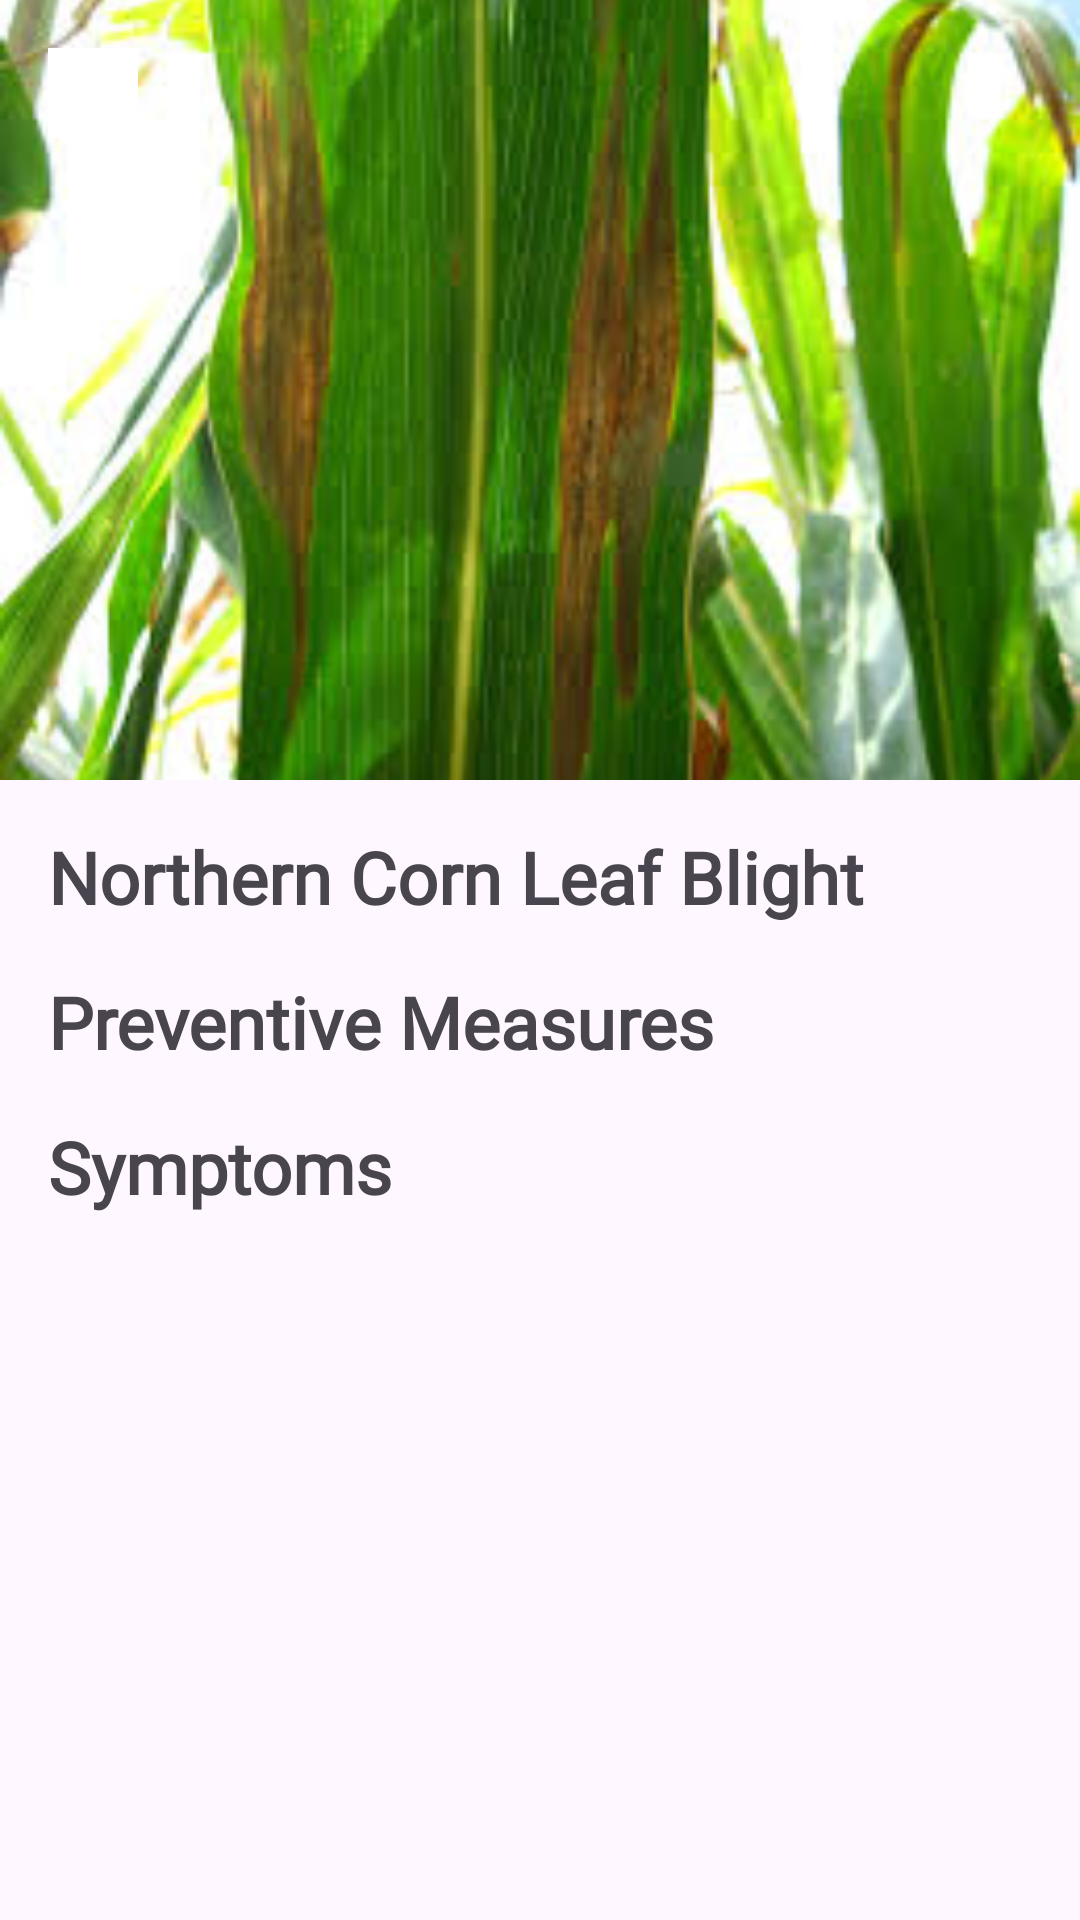

The Android layout XML behind this screen, and the referenced resources:
<!-- AndroidManifest.xml: application theme Theme.CropCure -->
<!-- res/layout/activity_description_c4.xml -->
<?xml version="1.0" encoding="utf-8"?>
<androidx.constraintlayout.widget.ConstraintLayout xmlns:android="http://schemas.android.com/apk/res/android"
    xmlns:app="http://schemas.android.com/apk/res-auto"
    xmlns:tools="http://schemas.android.com/tools"
    android:id="@+id/main"
    android:layout_width="match_parent"
    android:layout_height="match_parent"
    tools:context=".HelperClass.DescriptionC4">

    <ImageView
        android:id="@+id/imagerealcorn"
        android:layout_width="match_parent"
        android:layout_height="260dp"
        android:hapticFeedbackEnabled="true"
        android:scaleType="centerCrop"
        app:layout_constraintEnd_toEndOf="parent"
        app:layout_constraintStart_toStartOf="parent"
        app:layout_constraintTop_toTopOf="parent"
        app:srcCompat="@drawable/corn_northern_corn_leaf_blight" />

    <ImageView
        android:id="@+id/arrowback"
        android:layout_width="30dp"
        android:layout_height="30dp"
        android:padding="5dp"
        android:layout_marginStart="16dp"
        android:layout_marginTop="16dp"
        android:src="@drawable/back_icon"
        app:layout_constraintStart_toStartOf="parent"
        app:layout_constraintTop_toTopOf="parent"
        tools:ignore="ContentDescription"
        android:background="@color/white"/>

    <TextView
        android:id="@+id/cornpage"
        android:layout_width="wrap_content"
        android:layout_height="wrap_content"
        android:layout_margin="16dp"
        android:fontFamily="@font/belleza"
        android:text="Northern Corn Leaf Blight"
        android:textSize="24sp"
        android:textStyle="bold"
        app:layout_constraintStart_toStartOf="parent"
        app:layout_constraintTop_toBottomOf="@id/imagerealcorn" />
    <ScrollView
        android:id="@+id/scrollview1"
        android:layout_width="match_parent"
        android:layout_height="400dp"
        app:layout_constraintStart_toStartOf="parent"
        app:layout_constraintTop_toBottomOf="@id/cornpage">

        <androidx.constraintlayout.widget.ConstraintLayout
            android:layout_width="match_parent"
            android:layout_height="wrap_content">

            <TextView
                android:id="@+id/pmcorn"
                android:layout_width="wrap_content"
                android:layout_height="wrap_content"
                android:layout_margin="16dp"
                android:fontFamily="@font/belleza"
                android:text="Preventive Measures"
                android:textSize="24sp"
                android:textStyle="bold"
                app:layout_constraintStart_toStartOf="parent"
                app:layout_constraintTop_toTopOf="parent" />

            <ImageView
                android:id="@+id/imgdownarrow"
                android:layout_width="30dp"
                android:layout_height="30dp"
                android:layout_marginTop="12dp"
                android:layout_marginEnd="16dp"
                android:onClick="img"
                app:layout_constraintEnd_toEndOf="parent"
                app:layout_constraintHorizontal_bias="0.9"
                app:layout_constraintStart_toEndOf="@+id/pmcorn"
                app:layout_constraintTop_toTopOf="parent"
                app:srcCompat="@drawable/down_icon"
                tools:ignore="ContentDescription,TouchTargetSizeCheck,SpeakableTextPresentCheck" />

            <TextView
                android:id="@+id/textpm"
                android:layout_width="wrap_content"
                android:layout_height="wrap_content"
                android:fontFamily="@font/belleza"
                android:padding="16dp"
                android:text="@string/pm_commonrust"
                android:textSize="16sp"
                app:layout_constraintStart_toStartOf="parent"
                app:layout_constraintTop_toBottomOf="@id/pmcorn"
                android:visibility="gone"/>

            <TextView
                android:id="@+id/Symptomscorn"
                android:layout_width="wrap_content"
                android:layout_height="wrap_content"
                android:layout_margin="16dp"
                android:fontFamily="@font/belleza"
                android:text="Symptoms"
                android:textSize="24sp"
                android:textStyle="bold"
                app:layout_constraintStart_toStartOf="parent"
                app:layout_constraintTop_toBottomOf="@id/textpm" />

            <ImageView
                android:id="@+id/imgdownarrow2"
                android:layout_width="30dp"
                android:layout_height="30dp"
                android:layout_marginTop="12dp"
                android:onClick="img"
                app:layout_constraintEnd_toEndOf="parent"
                app:layout_constraintHorizontal_bias="0.882"
                app:layout_constraintStart_toEndOf="@+id/Symptomscorn"
                app:layout_constraintTop_toBottomOf="@+id/textpm"
                app:srcCompat="@drawable/down_icon"
                tools:ignore="ContentDescription,TouchTargetSizeCheck,SpeakableTextPresentCheck" />

            <TextView
                android:id="@+id/Sympcorn"
                android:layout_width="wrap_content"
                android:layout_height="wrap_content"
                android:fontFamily="@font/belleza"
                android:padding="16dp"
                android:text="@string/pm_cornnorthern"
                android:textSize="16sp"
                app:layout_constraintStart_toStartOf="parent"
                app:layout_constraintTop_toBottomOf="@id/Symptomscorn"
                android:visibility="gone"/>


        </androidx.constraintlayout.widget.ConstraintLayout>

    </ScrollView>

</androidx.constraintlayout.widget.ConstraintLayout>
<!-- resources referenced by this layout -->
<resources>
  <color name="white">#FFFFFFFF</color>
  <!-- drawable corn_northern_corn_leaf_blight: jpg bitmap (drawable, 13337 bytes) -->
  <string name="pm_commonrust">1.Reddish-brown lesions: Small, oval to elongated lesions on the leaves, typically starting as small, light green or yellow spots and developing into reddish-brown pustules. \n2.Pustules: Raised, powdery pustules filled with dark spores (teliospores) on the upper surface of leaves, often clustered together, giving a rusty appearance. \n3.Leaf discoloration: Leaves may turn yellow or brown, depending on the severity of the infection, leading to premature death of affected leaves. \n4.Stunted growth: Severe infections can lead to stunted growth and reduced yield as the disease affects the plant\'s ability to photosynthesize effectively. \n5.Reduced grain quality: Infected ears may have reduced kernel development, affecting the overall quality and yield of the corn crop.</string>
  <string name="pm_cornnorthern">1.Elliptical lesions on corn leaves, often with gray-green centers and dark borders. \n2.Lesions typically start on lower leaves and progress upwards. \n3.Severely affected leaves may dry up and die prematurely. \n4.Reduced photosynthetic capacity leading to stunted growth and decreased yield. \n5.Under severe infestations, lesions may coalesce, causing large areas of leaf tissue to die.</string>
  <style name="Theme.CropCure" parent="Base.Theme.CropCure" />
  <style name="Base.Theme.CropCure" parent="Theme.Material3.DayNight.NoActionBar">
          
          
      </style>
</resources>
